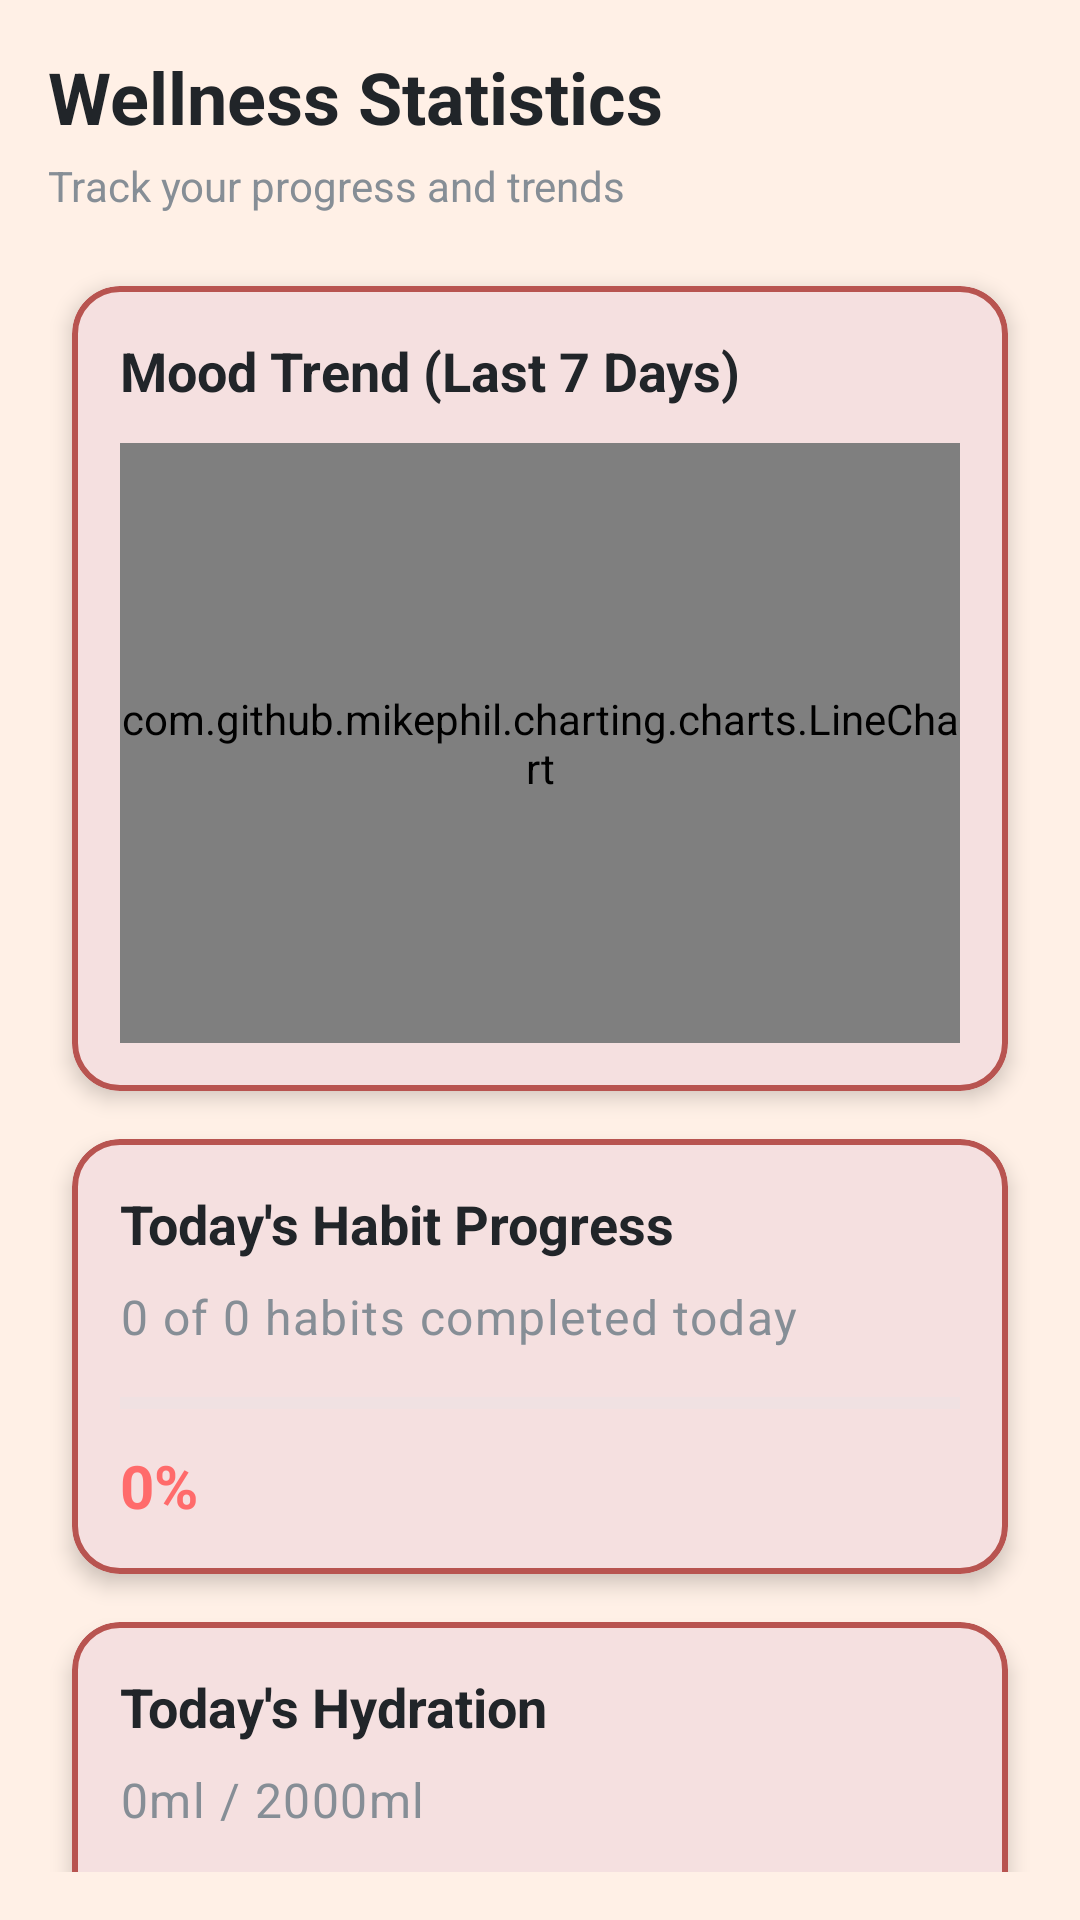

Layout XML and referenced resources for this Android screen:
<!-- AndroidManifest.xml: application theme Theme.Lab3 -->
<!-- res/layout/fragment_stats.xml -->
<?xml version="1.0" encoding="utf-8"?>
<layout xmlns:android="http://schemas.android.com/apk/res/android"
    xmlns:app="http://schemas.android.com/apk/res-auto"
    xmlns:tools="http://schemas.android.com/tools">

    <ScrollView
        android:layout_width="match_parent"
        android:layout_height="match_parent"
        android:background="@color/background_light"
        android:fillViewport="true"
        android:padding="16dp"
        android:paddingBottom="80dp"
        android:scrollbars="none">

    <LinearLayout
        android:layout_width="match_parent"
        android:layout_height="wrap_content"
        android:orientation="vertical">

        
        <TextView
            android:layout_width="wrap_content"
            android:layout_height="wrap_content"
            android:text="Wellness Statistics"
            android:textSize="24sp"
            android:textStyle="bold"
            android:textColor="@color/text_primary" />

        <TextView
            android:layout_width="wrap_content"
            android:layout_height="wrap_content"
            android:layout_marginTop="4dp"
            android:layout_marginBottom="16dp"
            android:text="Track your progress and trends"
            android:textSize="14sp"
            android:textColor="@color/text_secondary" />

        
        <com.google.android.material.card.MaterialCardView
            android:id="@+id/card_mood_chart"
            style="@style/WellnessCard"
            android:layout_width="match_parent"
            android:layout_height="wrap_content"
            android:layout_marginTop="24dp">

            <LinearLayout
                android:layout_width="match_parent"
                android:layout_height="wrap_content"
                android:orientation="vertical"
                android:padding="16dp">

                <TextView
                    android:layout_width="wrap_content"
                    android:layout_height="wrap_content"
                    android:text="Mood Trend (Last 7 Days)"
                    android:textAppearance="@style/TextAppearance.Wellness.H4"
                    android:textColor="@color/text_primary" />

                <com.github.mikephil.charting.charts.LineChart
                    android:id="@+id/chart_mood_trend"
                    android:layout_width="match_parent"
                    android:layout_height="200dp"
                    android:layout_marginTop="12dp" />

            </LinearLayout>

        </com.google.android.material.card.MaterialCardView>

        
        <com.google.android.material.card.MaterialCardView
            android:id="@+id/card_habit_stats"
            style="@style/WellnessCard"
            android:layout_width="match_parent"
            android:layout_height="wrap_content"
            android:layout_marginTop="16dp">

            <LinearLayout
                android:layout_width="match_parent"
                android:layout_height="wrap_content"
                android:orientation="vertical"
                android:padding="16dp">

                <TextView
                    android:layout_width="wrap_content"
                    android:layout_height="wrap_content"
                    android:text="Today's Habit Progress"
                    android:textAppearance="@style/TextAppearance.Wellness.H4"
                    android:textColor="@color/text_primary" />

                <TextView
                    android:id="@+id/text_habit_stats"
                    android:layout_width="wrap_content"
                    android:layout_height="wrap_content"
                    android:layout_marginTop="8dp"
                    android:text="0 of 0 habits completed today"
                    android:textAppearance="@style/TextAppearance.Wellness.Body"
                    android:textColor="@color/text_secondary" />

                <ProgressBar
                    android:id="@+id/progress_bar_habit_stats"
                    style="?android:attr/progressBarStyleHorizontal"
                    android:layout_width="match_parent"
                    android:layout_height="12dp"
                    android:layout_marginTop="12dp"
                    android:max="100"
                    android:progress="0"
                    android:progressTint="@color/primary"
                    android:progressBackgroundTint="@color/divider" />

                <TextView
                    android:id="@+id/text_habit_percentage"
                    android:layout_width="wrap_content"
                    android:layout_height="wrap_content"
                    android:layout_marginTop="8dp"
                    android:text="0%"
                    android:textAppearance="@style/TextAppearance.Wellness.H3"
                    android:textColor="@color/primary" />

            </LinearLayout>

        </com.google.android.material.card.MaterialCardView>

        
        <com.google.android.material.card.MaterialCardView
            android:id="@+id/card_hydration_stats"
            style="@style/WellnessCard"
            android:layout_width="match_parent"
            android:layout_height="wrap_content"
            android:layout_marginTop="16dp">

            <LinearLayout
                android:layout_width="match_parent"
                android:layout_height="wrap_content"
                android:orientation="vertical"
                android:padding="16dp">

                <TextView
                    android:layout_width="wrap_content"
                    android:layout_height="wrap_content"
                    android:text="Today's Hydration"
                    android:textAppearance="@style/TextAppearance.Wellness.H4"
                    android:textColor="@color/text_primary" />

                <TextView
                    android:id="@+id/text_hydration_stats"
                    android:layout_width="wrap_content"
                    android:layout_height="wrap_content"
                    android:layout_marginTop="8dp"
                    android:text="0ml / 2000ml"
                    android:textAppearance="@style/TextAppearance.Wellness.Body"
                    android:textColor="@color/text_secondary" />

                <ProgressBar
                    android:id="@+id/progress_bar_hydration_stats"
                    style="?android:attr/progressBarStyleHorizontal"
                    android:layout_width="match_parent"
                    android:layout_height="12dp"
                    android:layout_marginTop="12dp"
                    android:max="100"
                    android:progress="0"
                    android:progressTint="@color/secondary"
                    android:progressBackgroundTint="@color/divider" />

                <TextView
                    android:id="@+id/text_hydration_percentage"
                    android:layout_width="wrap_content"
                    android:layout_height="wrap_content"
                    android:layout_marginTop="8dp"
                    android:text="0%"
                    android:textAppearance="@style/TextAppearance.Wellness.H3"
                    android:textColor="@color/secondary" />

            </LinearLayout>

        </com.google.android.material.card.MaterialCardView>

        
        <com.google.android.material.card.MaterialCardView
            android:id="@+id/card_weekly_summary"
            style="@style/WellnessCard"
            android:layout_width="match_parent"
            android:layout_height="wrap_content"
            android:layout_marginTop="16dp"
            android:layout_marginBottom="24dp">

            <LinearLayout
                android:layout_width="match_parent"
                android:layout_height="wrap_content"
                android:orientation="vertical"
                android:padding="16dp">

                <LinearLayout
                    android:layout_width="match_parent"
                    android:layout_height="wrap_content"
                    android:orientation="horizontal"
                    android:gravity="center_vertical">

                    <TextView
                        android:layout_width="0dp"
                        android:layout_height="wrap_content"
                        android:layout_weight="1"
                        android:text="Weekly Summary"
                        android:textAppearance="@style/TextAppearance.Wellness.H4"
                        android:textColor="@color/text_primary" />

                    <com.google.android.material.button.MaterialButton
                        android:id="@+id/button_share_summary"
                        style="@style/Widget.Material3.Button.OutlinedButton"
                        android:layout_width="wrap_content"
                        android:layout_height="wrap_content"
                        android:text="Share"
                        android:textSize="12sp"
                        app:icon="@drawable/ic_share"
                        app:iconSize="16dp" />

                </LinearLayout>

                <TextView
                    android:layout_width="wrap_content"
                    android:layout_height="wrap_content"
                    android:layout_marginTop="8dp"
                    android:text="Keep up the great work! Your wellness journey is showing positive results."
                    android:textAppearance="@style/TextAppearance.Wellness.Body"
                    android:textColor="@color/text_secondary" />

            </LinearLayout>

        </com.google.android.material.card.MaterialCardView>

    </LinearLayout>

    </ScrollView>

</layout>
<!-- resources referenced by this layout -->
<resources>
  <color name="background_light">#FFF0E6</color>
  <color name="divider">#DEE2E6</color>
  <color name="primary">#FF6B6B</color>
  <color name="secondary">#4ECDC4</color>
  <color name="text_primary">#212529</color>
  <color name="text_secondary">#868E96</color>
  <!-- drawable ic_share (drawable) -->
  <vector xmlns:android="http://schemas.android.com/apk/res/android"
      android:width="24dp"
      android:height="24dp"
      android:viewportWidth="24"
      android:viewportHeight="24"
      android:tint="?attr/colorOnSurface">
    <path
        android:fillColor="@android:color/white"
        android:pathData="M18,16.08c-0.76,0 -1.44,0.3 -1.96,0.77L8.91,12.7c0.05,-0.23 0.09,-0.46 0.09,-0.7s-0.04,-0.47 -0.09,-0.7l7.05,-4.11c0.54,0.5 1.25,0.81 2.04,0.81 1.66,0 3,-1.34 3,-3s-1.34,-3 -3,-3s-3,1.34 -3,3c0,0.24 0.04,0.47 0.09,0.7L8.04,9.81C7.5,9.31 6.79,9 6,9c-1.66,0 -3,1.34 -3,3s1.34,3 3,3c0.79,0 1.5,-0.31 2.04,-0.81l7.12,4.16c-0.05,0.21 -0.08,0.43 -0.08,0.65 0,1.61 1.31,2.92 2.92,2.92 1.61,0 2.92,-1.31 2.92,-2.92s-1.31,-2.92 -2.92,-2.92z"/>
  </vector>
  <style name="TextAppearance.Wellness.Body" parent="TextAppearance.Material3.BodyLarge">
          <item name="android:textSize">16sp</item>
      </style>
  <style name="TextAppearance.Wellness.H3" parent="TextAppearance.Material3.HeadlineSmall">
          <item name="android:textSize">20sp</item>
          <item name="android:textStyle">bold</item>
      </style>
  <style name="TextAppearance.Wellness.H4" parent="TextAppearance.Material3.TitleLarge">
          <item name="android:textSize">18sp</item>
          <item name="android:textStyle">bold</item>
      </style>
  <style name="WellnessCard" parent="Widget.Material3.CardView.Elevated">
          <item name="android:layout_margin">8dp</item>
          <item name="cardCornerRadius">16dp</item>
          <item name="cardElevation">4dp</item>
          <item name="cardBackgroundColor">@color/card_background</item>
          <item name="strokeWidth">2dp</item>
          <item name="strokeColor">@color/card_border</item>
      </style>
  <style name="Theme.Lab3" parent="Theme.Material3.DayNight.NoActionBar">
          <item name="colorPrimary">@color/primary</item>
          <item name="colorPrimaryVariant">@color/primary_dark</item>
          <item name="colorOnPrimary">@color/white</item>
          <item name="colorSecondary">@color/secondary</item>
          <item name="colorSecondaryVariant">@color/secondary_dark</item>
          <item name="colorOnSecondary">@color/white</item>
          <item name="android:colorBackground">@color/background_light</item>
          <item name="colorSurface">@color/surface</item>
          <item name="colorOnBackground">@color/text_primary</item>
          <item name="colorOnSurface">@color/text_primary</item>
          <item name="colorError">@color/error</item>
          <item name="colorOnError">@color/white</item>
      </style>
  <color name="card_background">#F5E0E0</color>
  <color name="card_border">#B85450</color>
  <color name="primary_dark">#C92A2A</color>
  <color name="white">#FFFFFF</color>
  <color name="secondary_dark">#2C7A7B</color>
  <color name="surface">#FFFFFF</color>
  <color name="error">#1565C0</color>
</resources>
